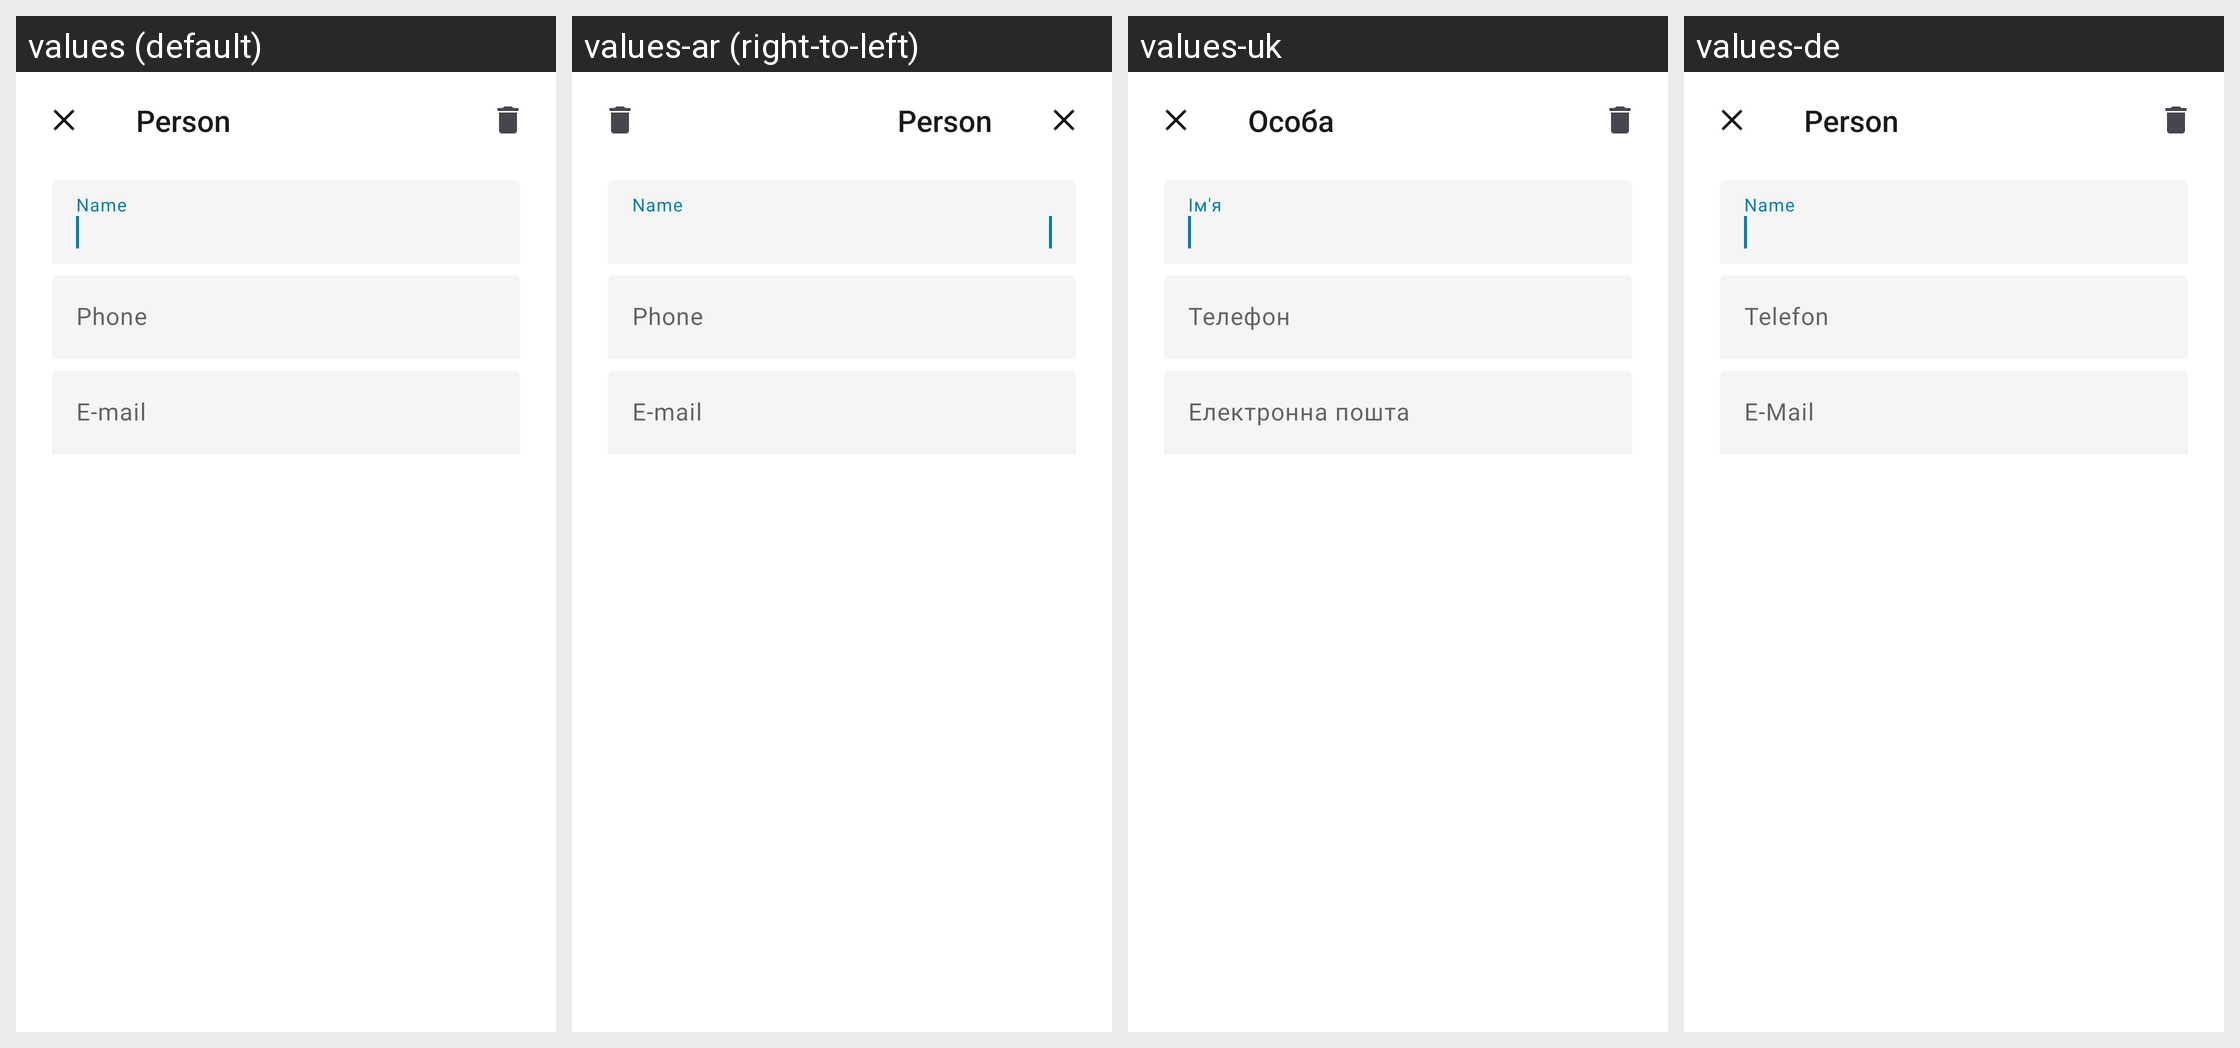

Strings drawn on this Android screen and how each of the app's shown locales translates them:
Android screen res/layout/contact_diary_add_person_fragment.xml rendered under 4 locales, left to right: values (default), values-ar (right-to-left), values-uk, values-de. Device: Nexus 5 (rendered at 1080×1920; each locale shown at half size, 540×960, under a caption strip naming it); theme AppTheme.
Other locales in the repository, not shown: values-bg, values-en, values-pl, values-pt, values-ro, values-ru, values-tr.
Strings drawn on this screen, with the default value and each locale's value (text and hints the layout hard-codes, and strings that could not be matched under every locale, appear in the picture but are not listed):

contact_diary_add_person_title
  values: Person
  values-ar: Person  [not translated; the default value is used]
  values-uk: Особа
  values-de: Person

contact_diary_add_person_text_input_name_hint
  values: Name
  values-ar: Name  [not translated; the default value is used]
  values-uk: Ім'я
  values-de: Name

contact_diary_add_text_input_phone_hint
  values: Phone
  values-ar: Phone  [not translated; the default value is used]
  values-uk: Телефон
  values-de: Telefon

contact_diary_add_text_input_email_hint
  values: E-mail
  values-ar: E-mail  [not translated; the default value is used]
  values-uk: Електронна пошта
  values-de: E-Mail
